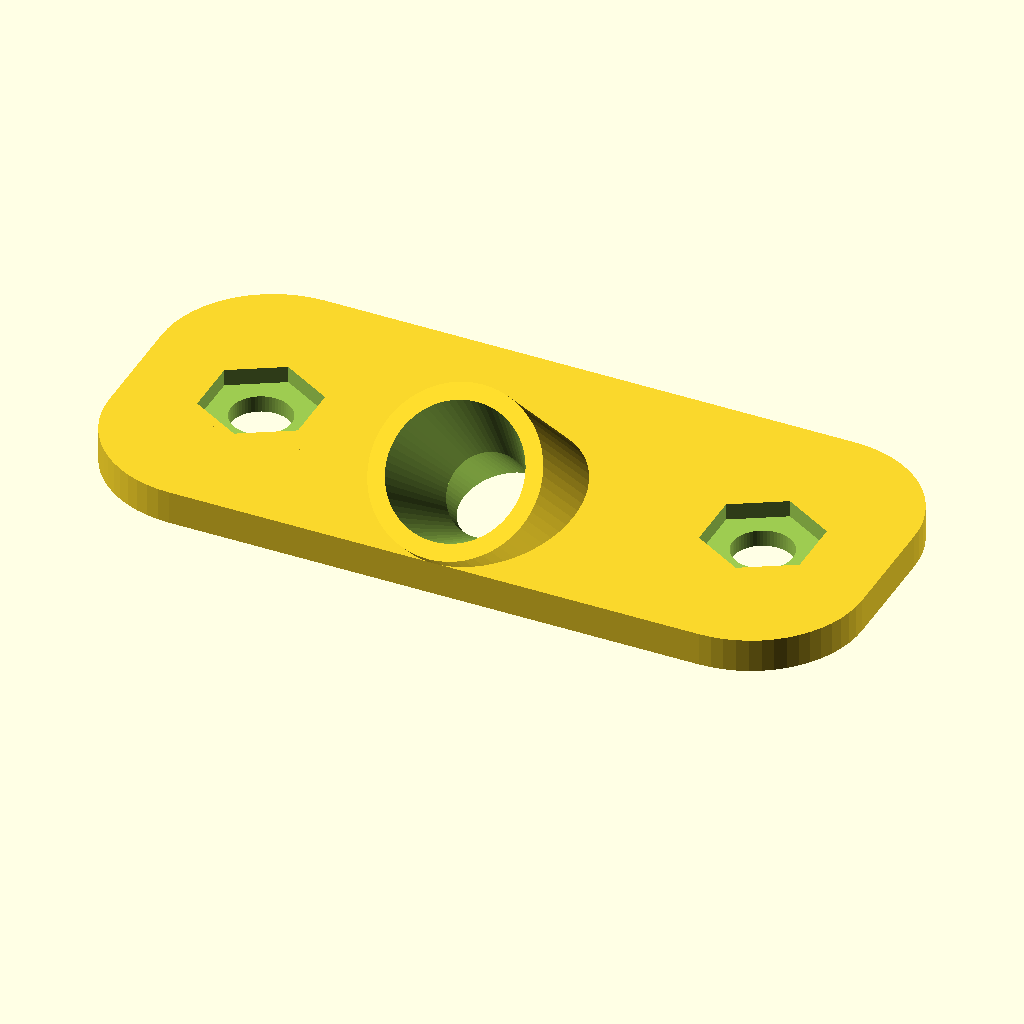
Cell 1 — every parameter at its default value.
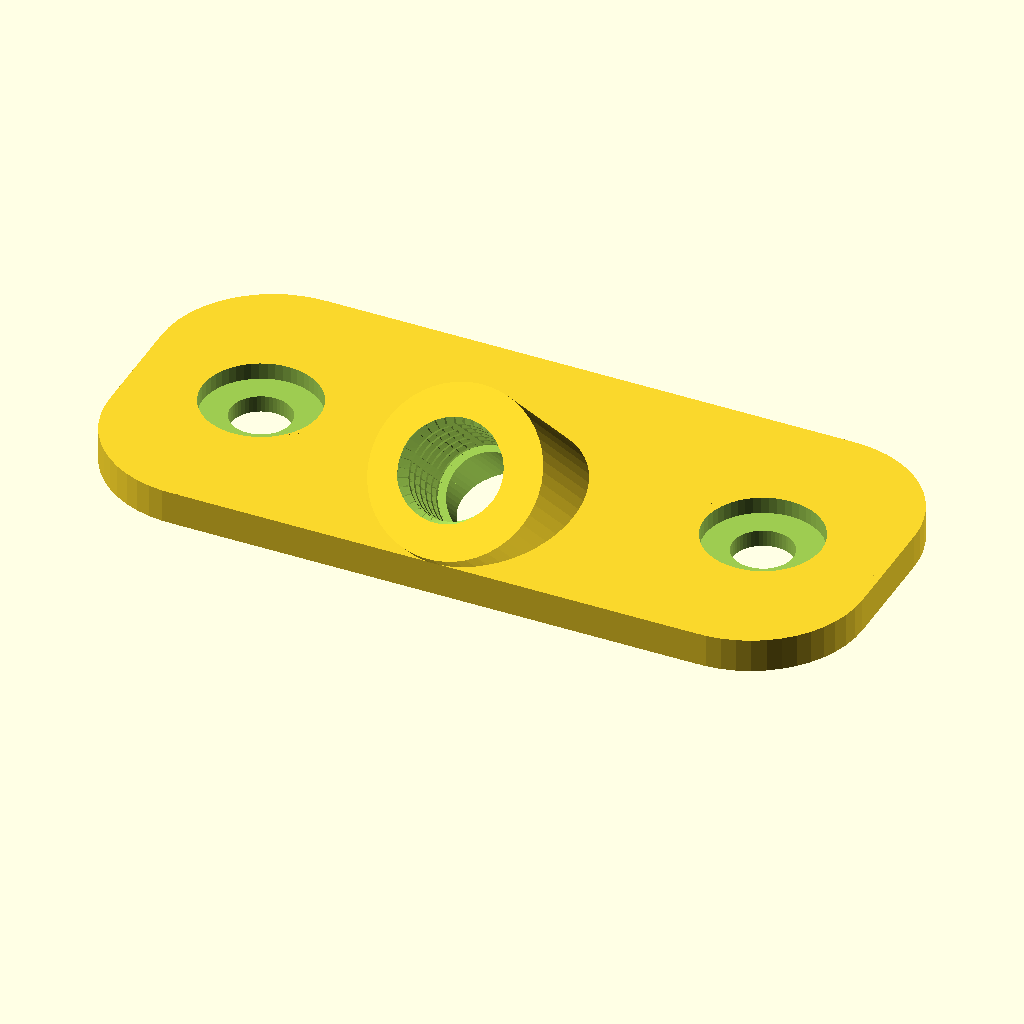
Cell 2 — preset "Frame Only".
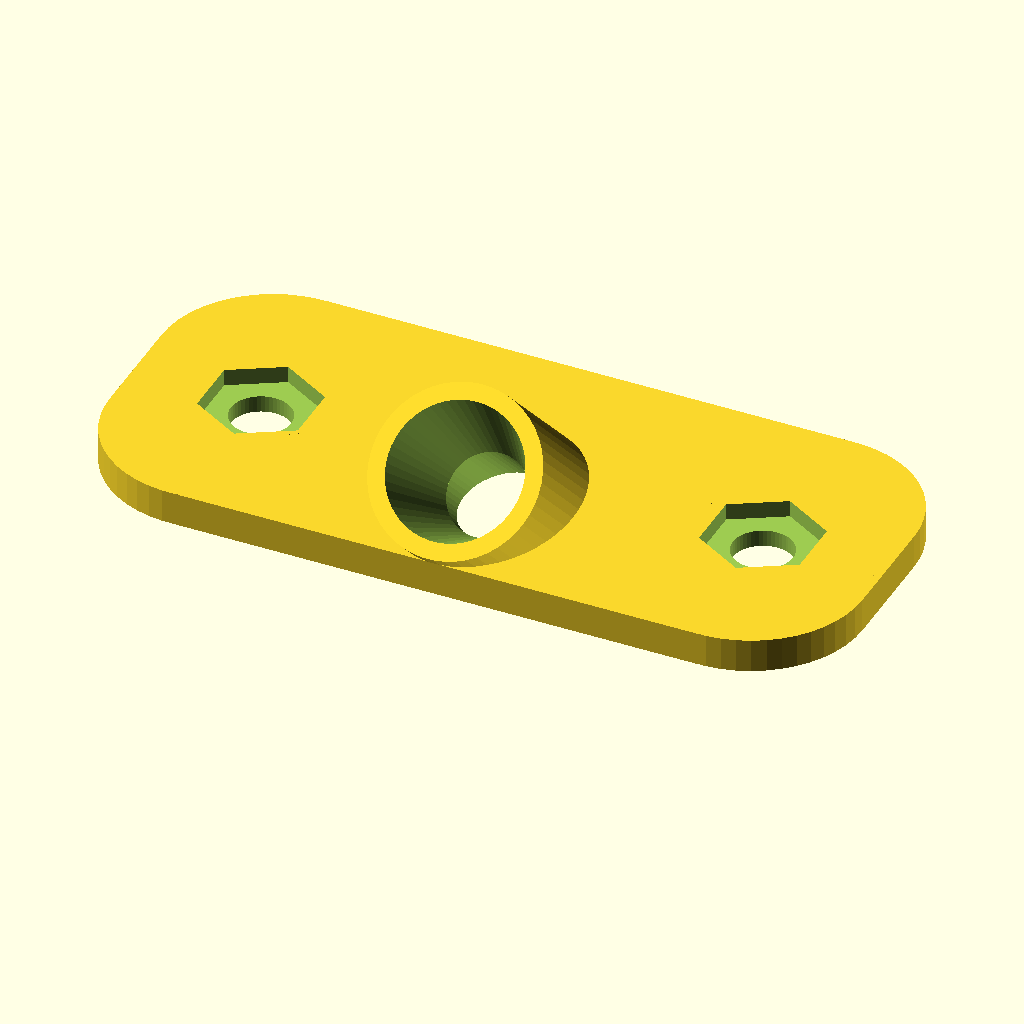
Cell 3: the "Outer" preset from the model's presets file.
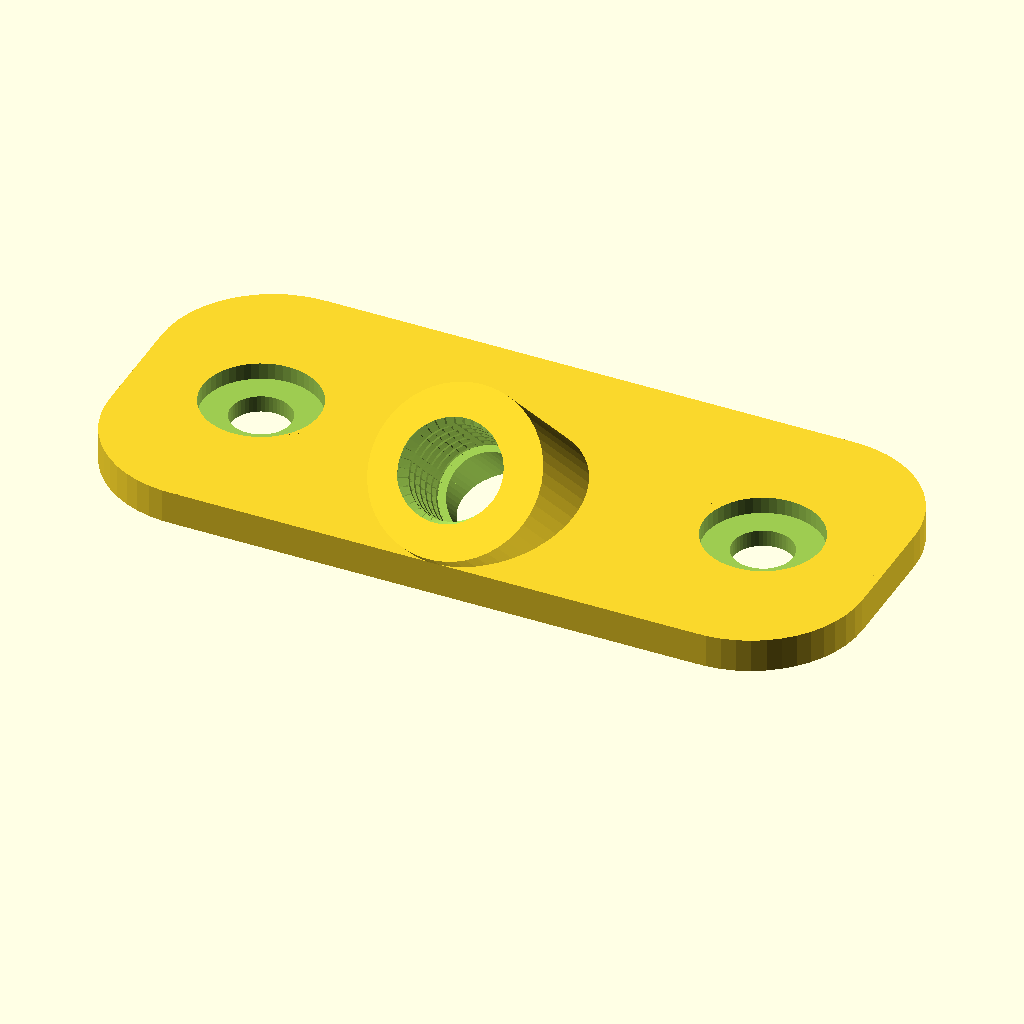
Cell 4 — preset "Bottom".
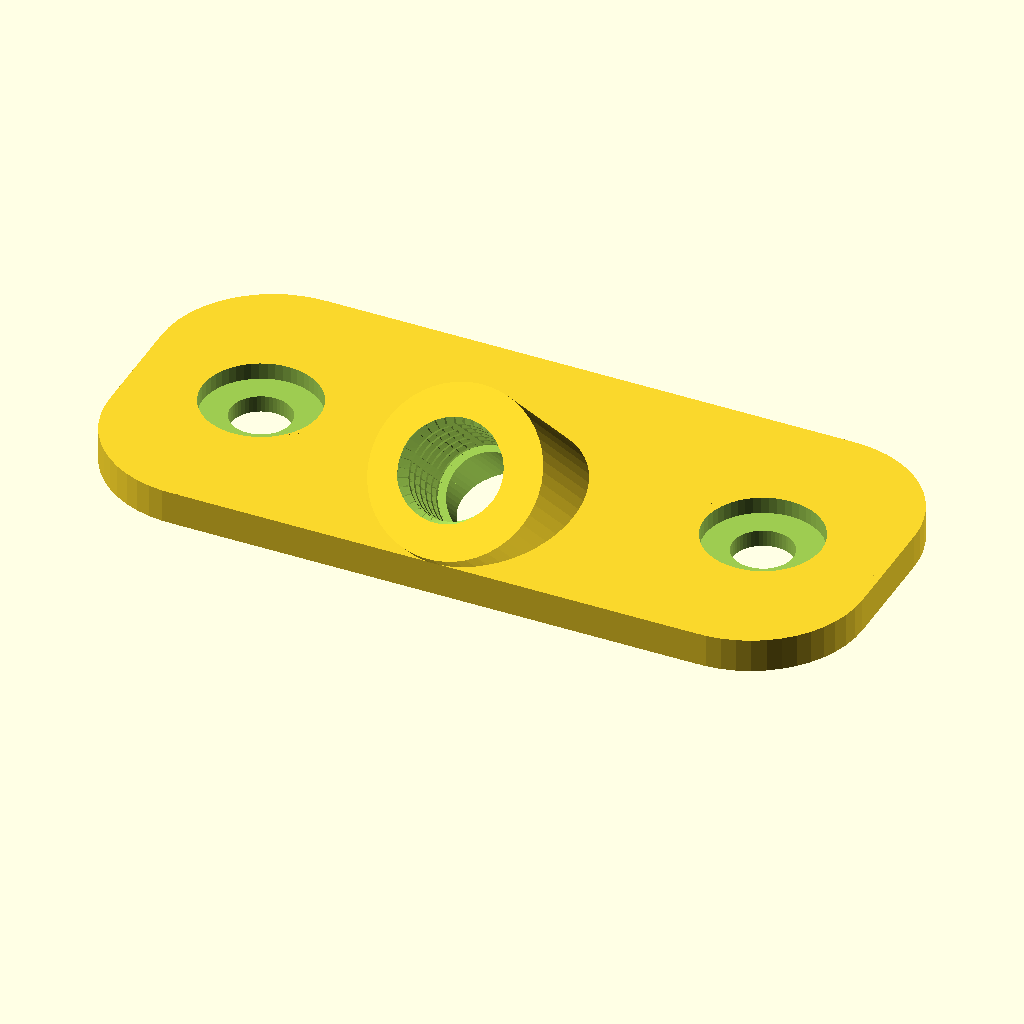
Cell 5: the "noPower" preset from the model's presets file.
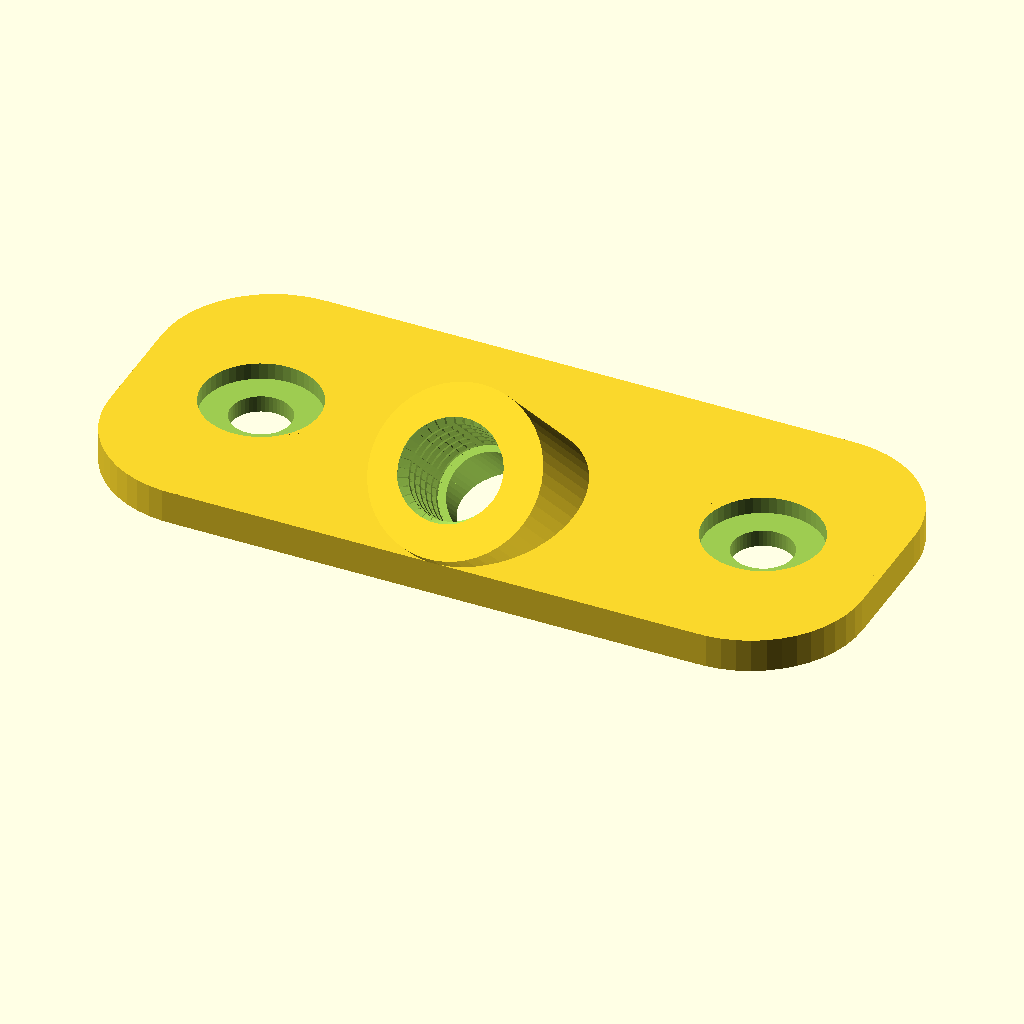
Cell 6: the "PNG2" preset from the model's presets file.
All cells are drawn from the same view direction (rotation 55°, 0°, 25°, orthographic, colour scheme Cornfield), but the view is re-fitted for each cell, so position and scale can differ between cells as well as the parameter.
OpenSCAD source file feeder_v1.1.scad:
//    feeder.scad 
//     originally from sarman_1998 @ Thingiverse
//    
//    This script creates the two parts of an angled outlet for 3D 
//    printer filament with a mount for a push on connector.  
//    I use it to pass the filament out of a plastic tub where the 
//    spool is stored to keep it from absorbing moisture.  
//    screws and nuts hold it all together.
//
//    If you need to change the fitting size, you can change the values.
//
//    Instructions to create 2 stl's:
//    Render and export the top, 
//    Then change the value of bottom passed into feeder() from false to true.  
//    Render again to get the other half of the part and export it.

// Metric Screw Thread Library
// by Maximilian Karl <karlma@in.tum.de> (2014)
//
// only use module thread(P,D,h,step)
// with the parameters:
// P    - screw thread pitch
// D    - screw thread major diameter
// h    - screw thread height
// step - step size in degree
// 

// Code used for:
//  bolts:   M3x10 DIN 7985 (cross) -> flat at the side of the thread
//  washers: DIN9021 3,2mm washer (optional)
//  nuts:    M3 DIN 985 (nylon locking nut) -> outside measures: 5.5 mm (parallel sides of hex), height 4.0 mm (2.4mm hexagon)


// margin for plastic expansion and some free room
print_margin = 0.3;

/* [base] */
base_height = 2; // 3mm for both
base_length = 45;
base_width = 20;
base_minimum_height = 1.0; // 1.6mm for strength
//thickness of box walls
box_wall_thickness=1.9;
base_size = [base_length, base_width, 2 * base_height + box_wall_thickness];


/* [nut] */
// Nut: M3 DIN 985 (nylon locking nut) -> outside measures: 5.5 mm (parallel sides of hex), height 4.0 mm (2.4mm hexagon)
nut_diameter = 3.0;
nut_height = 4.0;  
nut_height_hexagon = 2.4;
nut_diameter_parallel = 5.5;

/* [mount] */
// cylinder(d = x, $fn = 6), x is from point to point, not from side to side of the hexagon. Divide <from side to side> with sin(60) to get x
mount_hole_diameter = nut_diameter + 2 * print_margin; // M3 (3mm) + 2 x 0.3mm margin
mount_nut_diameter = nut_diameter_parallel / sin(60) + 2 * print_margin;  // approx. 6.95 (tested 6.6: too small. Now I understand)
mount_nut_depth = min(2/3 * nut_height_hexagon, base_height - base_minimum_height); // 2/3 of hexagon height, but keep minimum for strength
mount_base_offset = 15; // use fixed value, to be able to reuse holes for other models.

/* [cylinder] */
cylinder_angle = 45;  // degree
cylinder_outside_diameter = 10; // gross diameter of cylinder
cylinder_inside_diameter = 4.8;
thread_diameter = 6 + 2 * print_margin; // 6.6 tested with success
thread_pitch = 1; // course pitch for M6 is 1mm
thread_length = 6; // max length thread of PC4-M6 connector (one spec defines it as 6mm)
cylinder_bottom = 1 ; // minimum length of (2x) 1 mm
cylinder_length = 2 * (thread_length + cylinder_bottom) + tan(cylinder_angle) * (cylinder_inside_diameter + 1.8); // expecting thread extends diameter of cylinder with 2x 0.9mm.

funnel_height = thread_length;

/* [show] */
showBottom = true;

/* [Hidden] */
echo(fs=$fs);
echo(fa=$fa);
echo(fn=$fn);
$fa=6;
$fs=1.5;
$fn=60;

module screwthread_triangle(P) {
	difference() {
		translate([-sqrt(3)/3*P+sqrt(3)/2*P/8,0,0])
		 rotate([90,0,0])
		 cylinder(r=sqrt(3)/3*P,h=0.00001,$fn=3,center=true);

		translate([0,-P/2,-P/2])
		 cube([P,P,P]);
	}
}

module screwthread_onerotation(P,D_maj,step) {
	H = sqrt(3)/2*P;
	D_min = D_maj - 5*sqrt(3)/8*P;

	for(i=[0:step:360-step])
	hull()
		for(j = [0,step])
            rotate([0,0,(i+j)])
             translate([D_maj/2,0,(i+j)/360*P])
             screwthread_triangle(P);

	translate([0,0,P/2])
	 cylinder(r=D_min/2,h=2*P,$fn=360/step,center=true);
}

module thread(P,D,step,rotations) {
    // added parameter "rotations"
    // as proposed by user bluecamel
	for(i=[0:rotations])
	 translate([0,0,i*P])
	 screwthread_onerotation(P,D,step);
}

// END Metric Screw Thread Library

// START CODE 


feeder( bottom = showBottom );  // change bottom = true to get the other half of the part.

module feeder ( bottom = false ){
    cube_diameter = 2 * max(base_width, base_length); // any factor bigger than 1
    
    top = ( bottom ) ? 1 : -1;
    rotation  = ( bottom ) ? 180 : 0;
    
    rotate([rotation, 0, 0])
    difference()
    {
        feeder_whole();
        translate([0,0,top*(cube_diameter-box_wall_thickness)/2])
            cube([cube_diameter, cube_diameter, cube_diameter], center = true );
    }
}

module feeder_whole()
{
    difference()
    {
        union()
        {
            feeder_base();
            rotate([cylinder_angle, 0, 0]) 
             cylinder(d = cylinder_outside_diameter, h = cylinder_length, center = true);
        }        
    
        rotate([cylinder_angle, 0, 0])
        union()
        {
            fudge = 1;
            cylinder(d = cylinder_inside_diameter, h = cylinder_length + fudge, center = true ); // minimal room for filament
            translate([0, 0, cylinder_length / 2 - thread_length] )
                intersection() { 
                    translate([0,0,thread_length/2 + fudge]) cube([cylinder_outside_diameter,cylinder_outside_diameter,thread_length+2*fudge], center=true); 
                    translate([0,0,-thread_pitch/2]) thread(P=thread_pitch,D=thread_diameter,step=10,rotations=thread_length+2*fudge); 
                }
            translate([0, 0, -cylinder_length/2-0.01])
                cylinder( d1 = cylinder_outside_diameter - 2, d2 = cylinder_inside_diameter, h = funnel_height + 0.01);
        } // union
    } // difference
}

module roundedBox(size = base_size, radius = 0)
{
    cube(size - [2*radius,0,0], true);
    cube(size - [0,2*radius,0], true);
    for (x = [radius-size[0]/2, -radius+size[0]/2],
           y = [radius-size[1]/2, -radius+size[1]/2]) {
      translate([x,y,0]) cylinder(r=radius, h=size[2], center=true);
    }
}

module feeder_base()
{
  difference(){
    roundedBox(size = base_size, radius = base_size.y/3);
      // two screw holes
      for (i = [-1, 1]){
        translate([i*mount_base_offset, 0, 0]){
          translate([0, 0, -2 * base_height])
            cylinder(d = mount_hole_diameter, h = 2 * 2 * base_height ); // factor 2 for no artifacts
                
        // Cutouts for the nuts on bottom side (-1) only.
       
          fudge = 0.1; // 0.1 for no artifacts
          translate([ 0, 0, -1*(base_height - (mount_nut_depth-fudge)/2 + box_wall_thickness/2)])
            rotate([0, 0, 30])
              cylinder( d = mount_nut_diameter, h = mount_nut_depth + fudge, center = true, $fn = 6 );
          translate([ 0, 0, 1*(base_height - (mount_nut_depth-fudge)/2 + box_wall_thickness/2)])
            rotate([0, 0, 30])
              cylinder( d = mount_nut_diameter, h = mount_nut_depth + fudge, center = true);
          
      }
    }
  }
}
Parameter table extracted from the source (name, type, default, range or options):
print_margin: number, default 0.3
base_height: number, default 2
base_length: number, default 45
base_width: number, default 20
base_minimum_height: number, default 1
box_wall_thickness: number, default 1.9
nut_diameter: number, default 3
nut_height: number, default 4
nut_height_hexagon: number, default 2.4
nut_diameter_parallel: number, default 5.5
mount_base_offset: number, default 15
cylinder_angle: number, default 45
cylinder_outside_diameter: number, default 10
cylinder_inside_diameter: number, default 4.8
thread_pitch: number, default 1
thread_length: number, default 6
cylinder_bottom: number, default 1
showBottom: bool, default true
